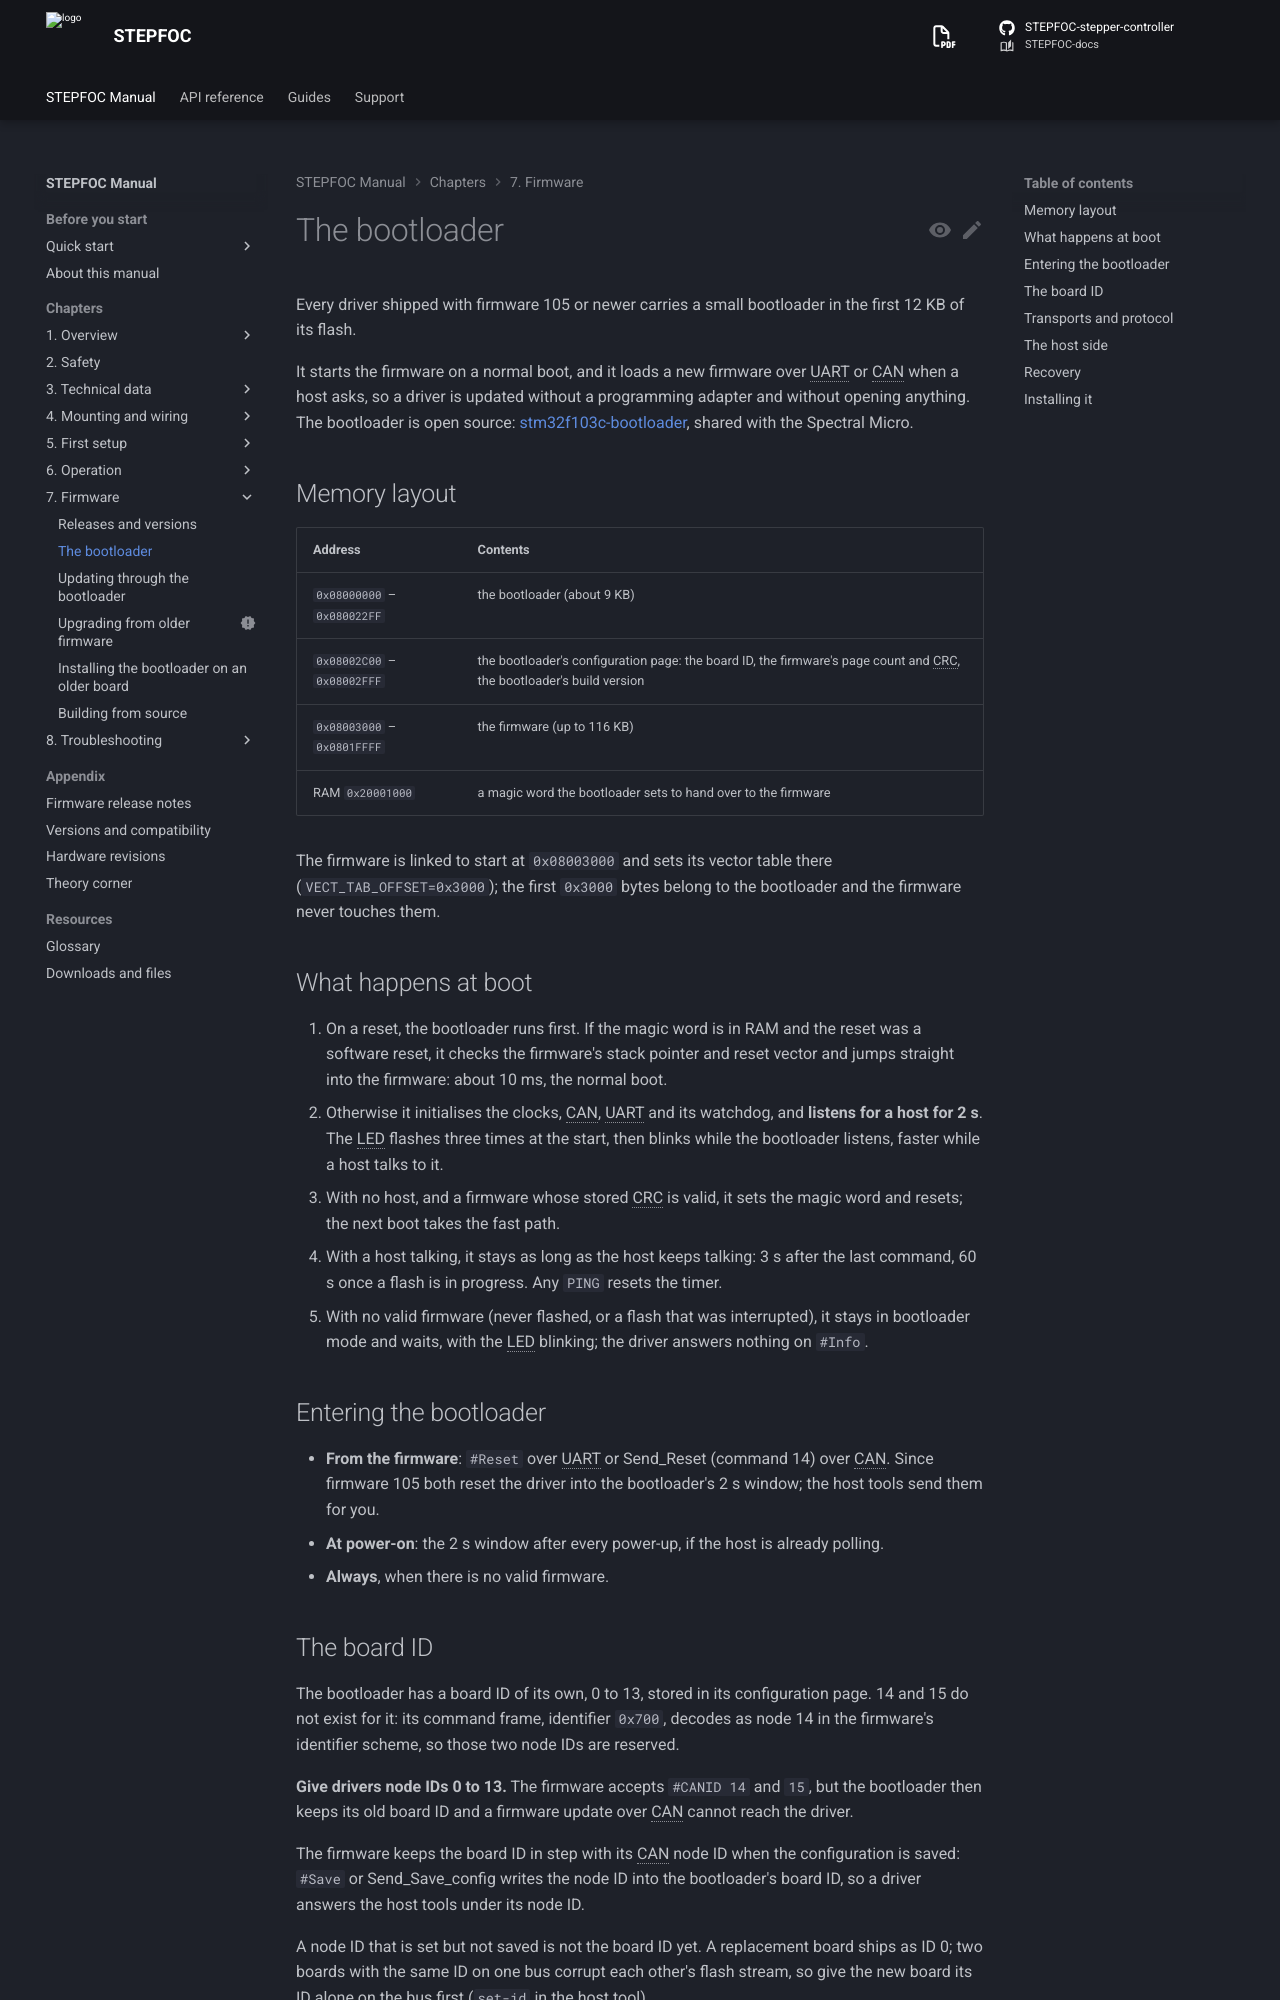

repository: Source-Robotics/STEPFOC-docs · page: 110/07-firmware/the-bootloader/index.html · generator: mkdocs

# The bootloader

Every driver shipped with firmware 105 or newer carries a small bootloader in the first 12 KB of its flash.

It
starts the firmware on a normal boot, and it loads a new firmware over UART or CAN when a host asks, so a driver is
updated without a programming adapter and without opening anything. The bootloader is open source:
[stm32f103c-bootloader](https://github.com/Source-Robotics/stm32f103c-bootloader), shared with the Spectral Micro.

## Memory layout

| Address | Contents |
|---|---|
| `0x08000000` – `0x080022FF` | the bootloader (about 9 KB) |
| `0x08002C00` – `0x08002FFF` | the bootloader's configuration page: the board ID, the firmware's page count and CRC, the bootloader's build version |
| `0x08003000` – `0x0801FFFF` | the firmware (up to 116 KB) |
| RAM `0x20001000` | a magic word the bootloader sets to hand over to the firmware |

The firmware is linked to start at `0x08003000` and sets its vector table there (`VECT_TAB_OFFSET=0x3000`); the
first `0x3000` bytes belong to the bootloader and the firmware never touches them.

## What happens at boot

1. On a reset, the bootloader runs first. If the magic word is in RAM and the reset was a software reset, it
   checks the firmware's stack pointer and reset vector and jumps straight into the firmware: about 10 ms, the
   normal boot.
2. Otherwise it initialises the clocks, CAN, UART and its watchdog, and **listens for a host for 2 s**. The LED
   flashes three times at the start, then blinks while the bootloader listens, faster while a host talks to it.
3. With no host, and a firmware whose stored CRC is valid, it sets the magic word and resets; the next boot takes
   the fast path.
4. With a host talking, it stays as long as the host keeps talking: 3 s after the last command, 60 s once a flash
   is in progress. Any `PING` resets the timer.
5. With no valid firmware (never flashed, or a flash that was interrupted), it stays in bootloader mode and waits,
   with the LED blinking; the driver answers nothing on `#Info`.

## Entering the bootloader

- **From the firmware**: `#Reset` over UART or Send_Reset (command 14) over CAN. Since firmware 105 both reset
  the driver into the bootloader's 2 s window; the host tools send them for you.
- **At power-on**: the 2 s window after every power-up, if the host is already polling.
- **Always**, when there is no valid firmware.
